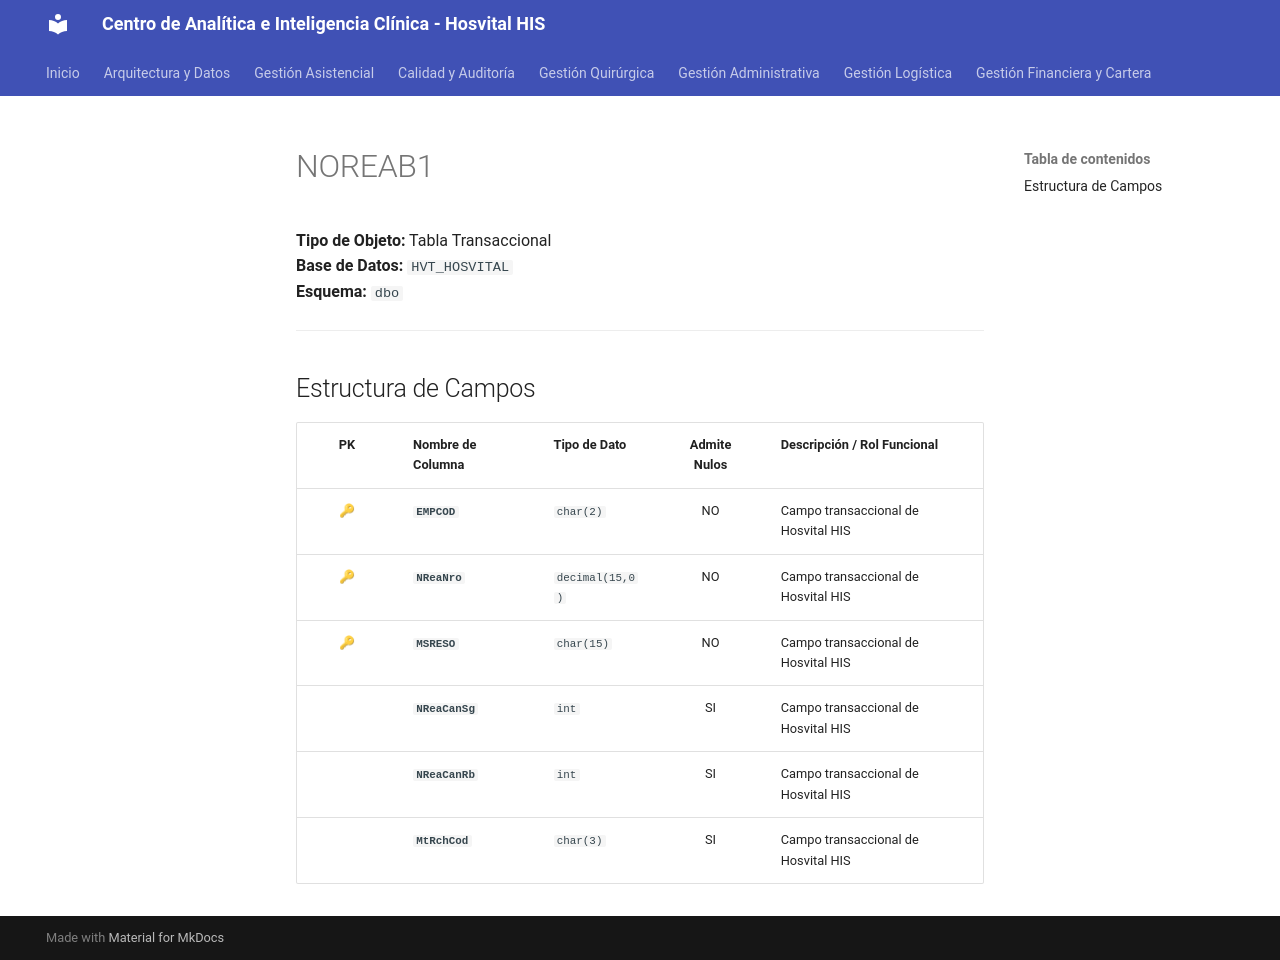

repository: SoporteSaludtech/superset-docs · page: diccionario-general/NOREAB1/index.html · generator: mkdocs

# NOREAB1

**Tipo de Objeto:** Tabla Transaccional  
**Base de Datos:** `HVT_HOSVITAL`  
**Esquema:** `dbo`

---

## Estructura de Campos

| PK | Nombre de Columna | Tipo de Dato | Admite Nulos | Descripción / Rol Funcional |
| :-: | :--- | :--- | :-: | :--- |
| 🔑 | **`EMPCOD`** | `char(2)` | NO | Campo transaccional de Hosvital HIS |
| 🔑 | **`NReaNro`** | `decimal(15,0)` | NO | Campo transaccional de Hosvital HIS |
| 🔑 | **`MSRESO`** | `char(15)` | NO | Campo transaccional de Hosvital HIS |
|  | **`NReaCanSg`** | `int` | SI | Campo transaccional de Hosvital HIS |
|  | **`NReaCanRb`** | `int` | SI | Campo transaccional de Hosvital HIS |
|  | **`MtRchCod`** | `char(3)` | SI | Campo transaccional de Hosvital HIS |
